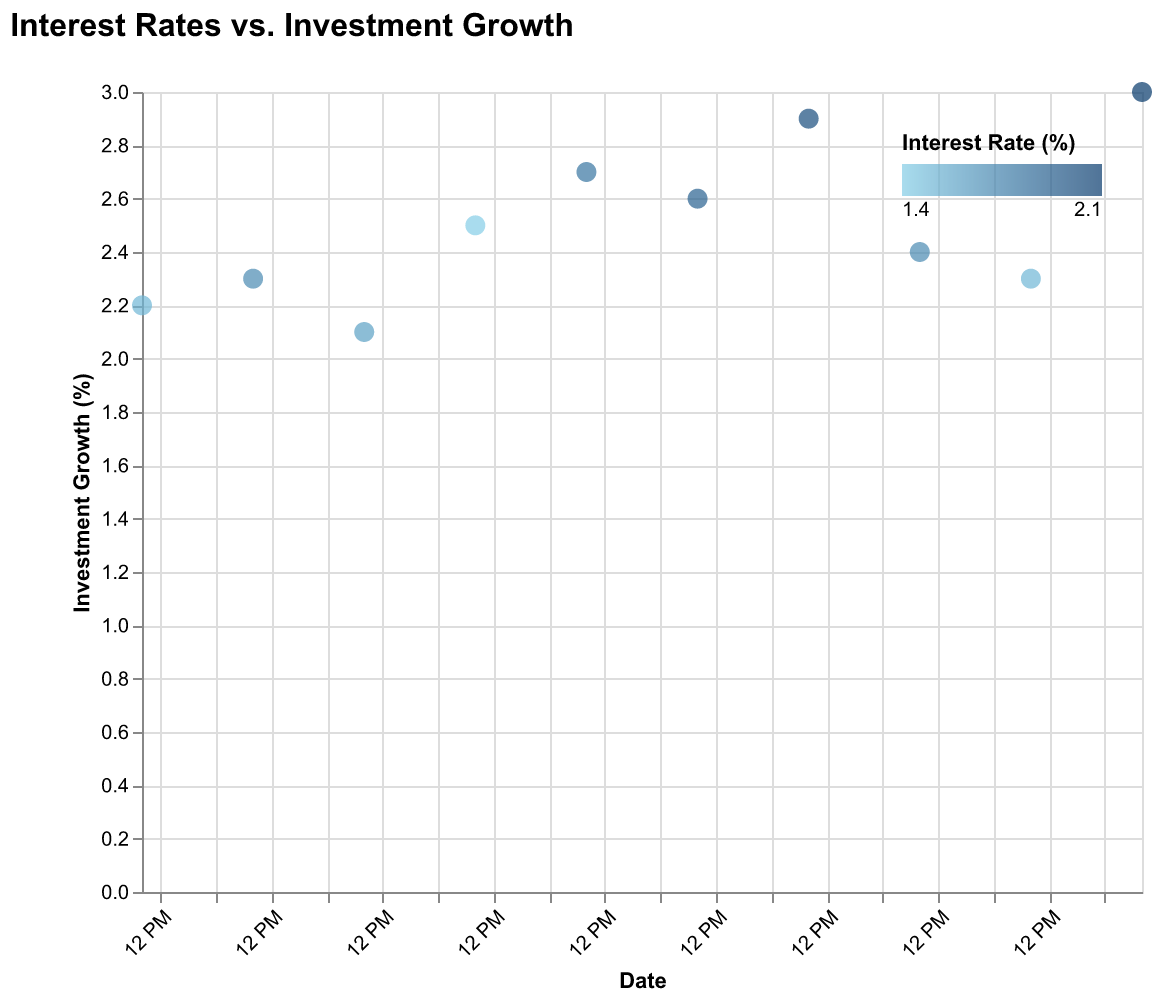

Data behind this chart, as committed beside it:
Date, Interest Rate, Investment Growth
2023-03-15, 1.5, 2.2
2023-03-16, 1.7, 2.3
2023-03-17, 1.6, 2.1
2023-03-18, 1.4, 2.5
2023-03-19, 1.8, 2.7
2023-03-20, 1.9, 2.6
2023-03-21, 2.0, 2.9
2023-03-22, 1.7, 2.4
2023-03-23, 1.5, 2.3
2023-03-24, 2.1, 3.0
